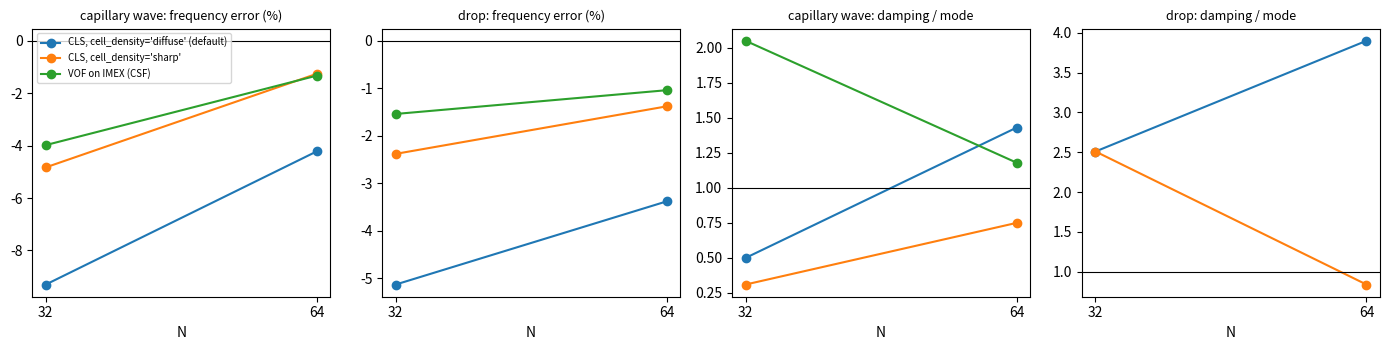

This figure's Python source: (Note: this script raises an exception after producing the figure.)
"""Figure of docs/notes/68: frequency error and damping of the CLS's capillary wave and drop against N, with the
diffuse and the sharp cell density of the viscous solve, and the VOF for reference (values from
``python -m cases.cls_cell_density`` and ``python -m cases.vof_imex_dynamics``, copied below).

    python -m cases.cls_cell_density_figure
"""

from __future__ import annotations

N = (32, 64)
SERIES = {  # (capillary wave omega %, drop (heights) omega %, capillary wave damping ratio, drop damping ratio)
    "CLS, cell_density='diffuse' (default)": ((-9.30, -4.22), (-5.13, -3.38), (0.50, 1.43), (2.51, 3.90)),
    "CLS, cell_density='sharp'": ((-4.83, -1.26), (-2.38, -1.38), (0.31, 0.75), (2.51, 0.84)),
    "VOF on IMEX (CSF)": ((-3.98, -1.33), (-1.54, -1.04), (2.05, 1.18), (None, None)),
}


def main() -> None:
    import matplotlib

    matplotlib.use("Agg")
    import matplotlib.pyplot as plt

    fig, axes = plt.subplots(1, 4, figsize=(14, 3.6))
    titles = ("capillary wave: frequency error (%)", "drop: frequency error (%)",
              "capillary wave: damping / mode", "drop: damping / mode")
    for k, ax in enumerate(axes):
        for name, vals in SERIES.items():
            v = vals[k]
            if v[0] is not None:
                ax.plot(N, v, "o-", label=name)
        ax.axhline(0 if k < 2 else 1, color="k", lw=0.8)
        ax.set_xticks(N)
        ax.set_xlabel("N")
        ax.set_title(titles[k], fontsize=9)
    axes[0].legend(fontsize=7)
    fig.tight_layout()
    fig.savefig("docs/figures/cls_cell_density.png", dpi=150)


if __name__ == "__main__":
    main()
